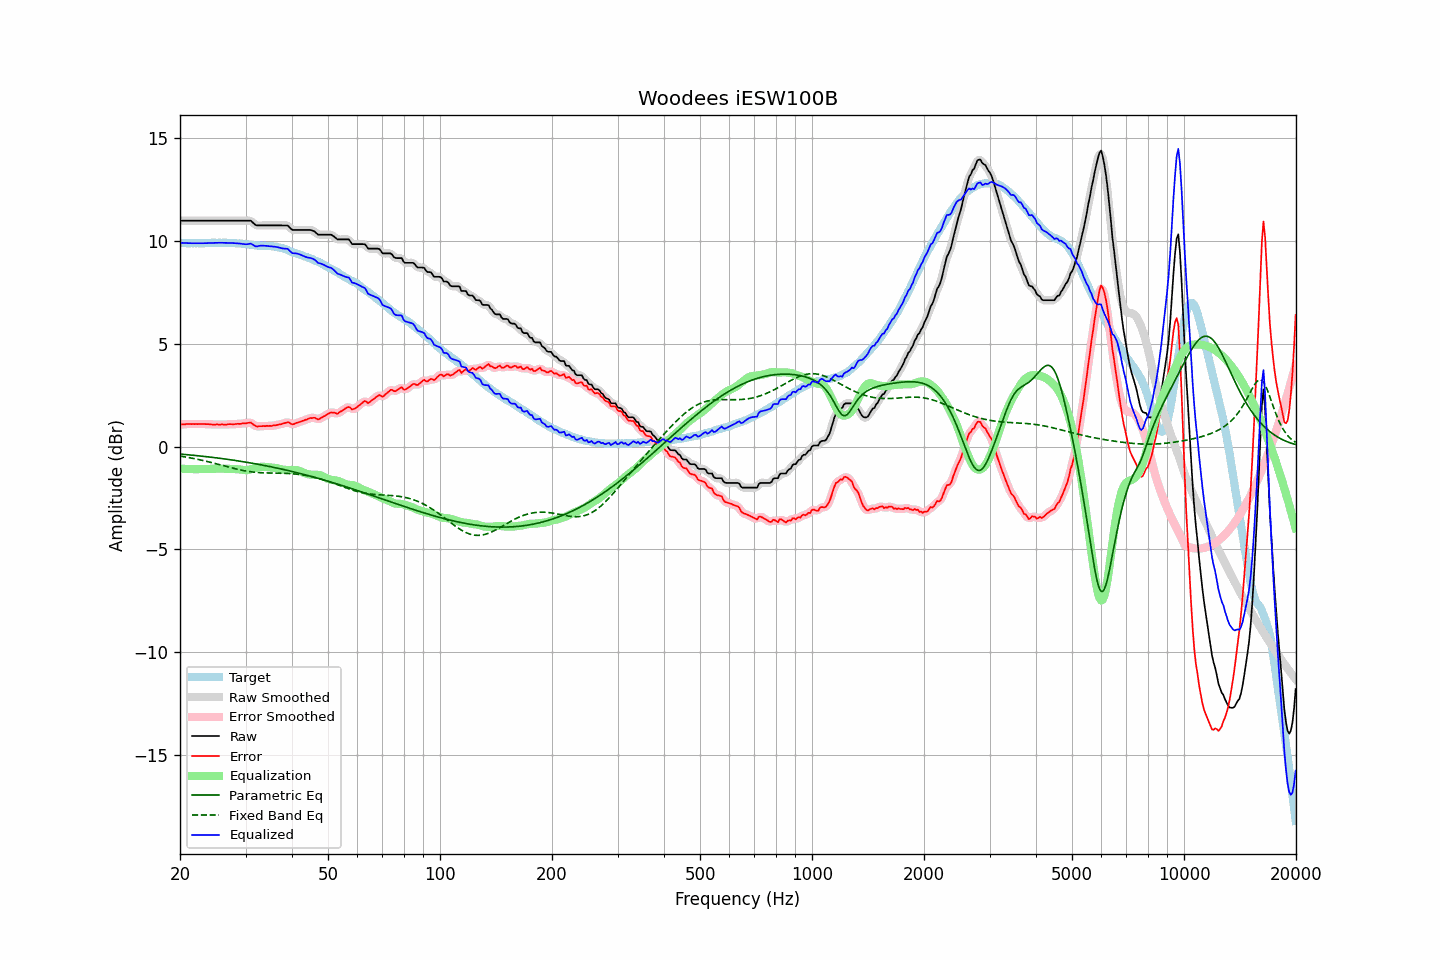

The file beside this chart, header and first rows:
frequency, raw, error, smoothed, error_smoothed, equalization, parametric_eq, fixed_band_eq, equalized_raw, equalized_smoothed, target
20.00, 10.99, 1.07, 10.99, 1.07, -1.07, -0.36, -0.46, 9.92, 9.92, 9.92
20.20, 10.99, 1.08, 10.99, 1.08, -1.08, -0.37, -0.47, 9.91, 9.91, 9.91
20.40, 10.99, 1.08, 10.99, 1.08, -1.08, -0.38, -0.49, 9.91, 9.91, 9.91
20.61, 10.99, 1.08, 10.99, 1.09, -1.09, -0.38, -0.50, 9.90, 9.90, 9.91
20.81, 10.99, 1.10, 10.99, 1.09, -1.09, -0.39, -0.51, 9.90, 9.90, 9.89
21.02, 10.99, 1.10, 10.99, 1.10, -1.09, -0.40, -0.53, 9.90, 9.90, 9.89
21.23, 10.99, 1.10, 10.99, 1.10, -1.10, -0.41, -0.54, 9.90, 9.90, 9.89
21.44, 10.99, 1.09, 10.99, 1.10, -1.10, -0.41, -0.56, 9.89, 9.89, 9.90
21.66, 10.99, 1.10, 10.99, 1.10, -1.10, -0.42, -0.57, 9.89, 9.89, 9.89
21.87, 10.99, 1.09, 10.99, 1.09, -1.10, -0.43, -0.59, 9.89, 9.89, 9.90
22.09, 10.99, 1.10, 10.99, 1.10, -1.10, -0.44, -0.60, 9.89, 9.89, 9.89
22.31, 10.99, 1.09, 10.99, 1.10, -1.10, -0.45, -0.62, 9.89, 9.89, 9.90
22.54, 10.99, 1.10, 10.99, 1.10, -1.10, -0.45, -0.64, 9.89, 9.89, 9.89
22.76, 10.99, 1.10, 10.99, 1.10, -1.10, -0.46, -0.66, 9.89, 9.89, 9.89
22.99, 10.99, 1.10, 10.99, 1.10, -1.10, -0.47, -0.67, 9.89, 9.89, 9.89
23.22, 10.99, 1.10, 10.99, 1.10, -1.10, -0.48, -0.69, 9.90, 9.90, 9.89
23.45, 10.99, 1.09, 10.99, 1.09, -1.09, -0.49, -0.71, 9.90, 9.90, 9.90
23.69, 10.99, 1.09, 10.99, 1.09, -1.09, -0.50, -0.73, 9.90, 9.90, 9.90
23.92, 10.99, 1.09, 10.99, 1.09, -1.09, -0.51, -0.75, 9.91, 9.91, 9.90
24.16, 10.99, 1.08, 10.99, 1.08, -1.08, -0.51, -0.77, 9.91, 9.91, 9.91
24.40, 10.99, 1.07, 10.99, 1.07, -1.08, -0.52, -0.79, 9.91, 9.91, 9.92
24.65, 10.99, 1.07, 10.99, 1.07, -1.08, -0.53, -0.81, 9.92, 9.92, 9.92
24.89, 10.99, 1.07, 10.99, 1.07, -1.07, -0.54, -0.83, 9.92, 9.92, 9.92
25.14, 10.99, 1.08, 10.99, 1.07, -1.07, -0.55, -0.85, 9.92, 9.92, 9.91
25.39, 10.99, 1.07, 10.99, 1.07, -1.07, -0.56, -0.87, 9.92, 9.92, 9.92
25.65, 10.99, 1.07, 10.99, 1.07, -1.07, -0.57, -0.89, 9.92, 9.92, 9.92
25.91, 10.99, 1.08, 10.99, 1.07, -1.07, -0.58, -0.91, 9.92, 9.92, 9.91
26.16, 10.99, 1.07, 10.99, 1.07, -1.07, -0.59, -0.93, 9.92, 9.92, 9.92
26.43, 10.99, 1.07, 10.99, 1.07, -1.08, -0.60, -0.95, 9.91, 9.91, 9.92
26.69, 10.99, 1.07, 10.99, 1.08, -1.08, -0.61, -0.97, 9.91, 9.91, 9.92
26.96, 10.99, 1.09, 10.99, 1.08, -1.08, -0.63, -0.99, 9.91, 9.91, 9.90
27.23, 10.99, 1.09, 10.99, 1.09, -1.08, -0.64, -1.01, 9.91, 9.91, 9.90
27.50, 10.99, 1.09, 10.99, 1.09, -1.09, -0.65, -1.03, 9.90, 9.90, 9.90
27.77, 10.99, 1.08, 10.99, 1.09, -1.09, -0.66, -1.05, 9.90, 9.90, 9.91
28.05, 10.99, 1.09, 10.99, 1.09, -1.09, -0.67, -1.07, 9.90, 9.90, 9.90
28.33, 10.99, 1.10, 10.99, 1.10, -1.10, -0.68, -1.09, 9.89, 9.89, 9.89
28.62, 10.99, 1.11, 10.99, 1.10, -1.10, -0.70, -1.11, 9.89, 9.89, 9.88
28.90, 10.99, 1.10, 10.99, 1.11, -1.11, -0.71, -1.13, 9.88, 9.88, 9.89
29.19, 10.99, 1.11, 10.99, 1.12, -1.12, -0.72, -1.14, 9.87, 9.87, 9.88
29.48, 10.99, 1.13, 10.99, 1.12, -1.13, -0.73, -1.16, 9.86, 9.86, 9.86
29.78, 10.99, 1.13, 10.99, 1.13, -1.14, -0.74, -1.17, 9.85, 9.85, 9.86
30.08, 10.99, 1.13, 10.99, 1.14, -1.15, -0.76, -1.19, 9.84, 9.84, 9.86
30.38, 10.99, 1.15, 11.00, 1.15, -1.14, -0.77, -1.20, 9.85, 9.86, 9.84
30.68, 10.99, 1.16, 10.99, 1.16, -1.13, -0.78, -1.21, 9.86, 9.87, 9.83
30.99, 10.99, 1.17, 10.97, 1.15, -1.11, -0.80, -1.22, 9.88, 9.86, 9.82
31.30, 10.92, 1.11, 10.92, 1.11, -1.09, -0.81, -1.23, 9.83, 9.83, 9.81
31.61, 10.85, 1.05, 10.85, 1.05, -1.07, -0.83, -1.24, 9.79, 9.79, 9.80
31.93, 10.78, 1.00, 10.79, 1.01, -1.04, -0.84, -1.25, 9.74, 9.75, 9.78
32.24, 10.76, 0.97, 10.76, 0.98, -1.02, -0.85, -1.26, 9.74, 9.75, 9.79
32.57, 10.76, 0.99, 10.76, 0.98, -1.00, -0.87, -1.27, 9.76, 9.76, 9.77
32.89, 10.76, 0.99, 10.76, 0.99, -0.99, -0.88, -1.27, 9.77, 9.77, 9.77
33.22, 10.76, 0.99, 10.76, 0.99, -0.98, -0.90, -1.28, 9.78, 9.78, 9.77
33.55, 10.76, 1.00, 10.76, 1.00, -0.98, -0.91, -1.28, 9.78, 9.78, 9.76
33.89, 10.76, 0.99, 10.76, 1.00, -0.99, -0.93, -1.28, 9.77, 9.77, 9.77
34.23, 10.76, 1.01, 10.76, 1.00, -1.00, -0.94, -1.28, 9.76, 9.76, 9.75
34.57, 10.76, 1.00, 10.76, 1.00, -1.00, -0.96, -1.29, 9.76, 9.76, 9.76
34.92, 10.76, 1.01, 10.76, 1.01, -1.01, -0.97, -1.29, 9.75, 9.75, 9.75
35.27, 10.76, 1.00, 10.76, 1.01, -1.01, -0.99, -1.29, 9.75, 9.75, 9.76
35.62, 10.76, 1.03, 10.76, 1.02, -1.02, -1.01, -1.29, 9.74, 9.74, 9.73
35.97, 10.76, 1.03, 10.76, 1.03, -1.03, -1.02, -1.29, 9.73, 9.73, 9.73
... 635 more rows
